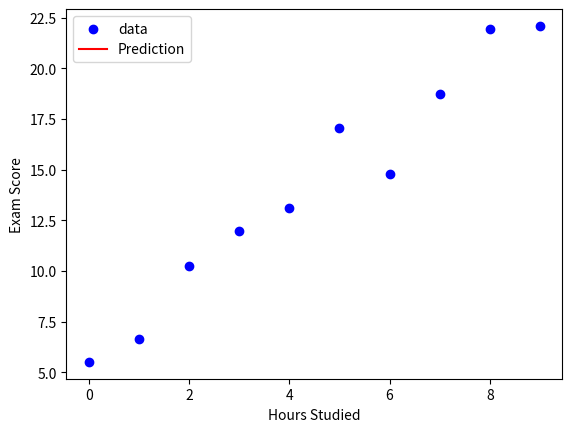

Here is the Python script that generated this plot:
import numpy as np
import matplotlib.pyplot as plt

# Generate dataset
X = np.arange(0, 10, 1)

y = 2 * X + 5 + np.random.randn(len(X))

X = np.array(X)
y = np.array(y)

w = 0.0
b = 0.0
learning_rate = 0.1
epochs = 1000

for i in range(epochs):
    y_pred = w * X + b
    dw = (-2 / len(X) * np.sum(X * (y - y_pred)))
    db = (-2 / len(X) * np.sum(y - y_pred))

    w -= learning_rate * dw
    b -= learning_rate * db


# Make prediction
X_plot = np.linspace(0, 10, 100)
y_plot = w * X_plot + b

plt.scatter(X, y, color='blue', label='data')
plt.plot(X_plot, y_plot, color='red', label='Prediction')
plt.xlabel('Hours Studied')
plt.ylabel('Exam Score')
plt.legend()
plt.show()

hours = 7
predicted_score = w * hours + b
print(f"Predicted score for {hours} hours: {predicted_score:.2f}")
